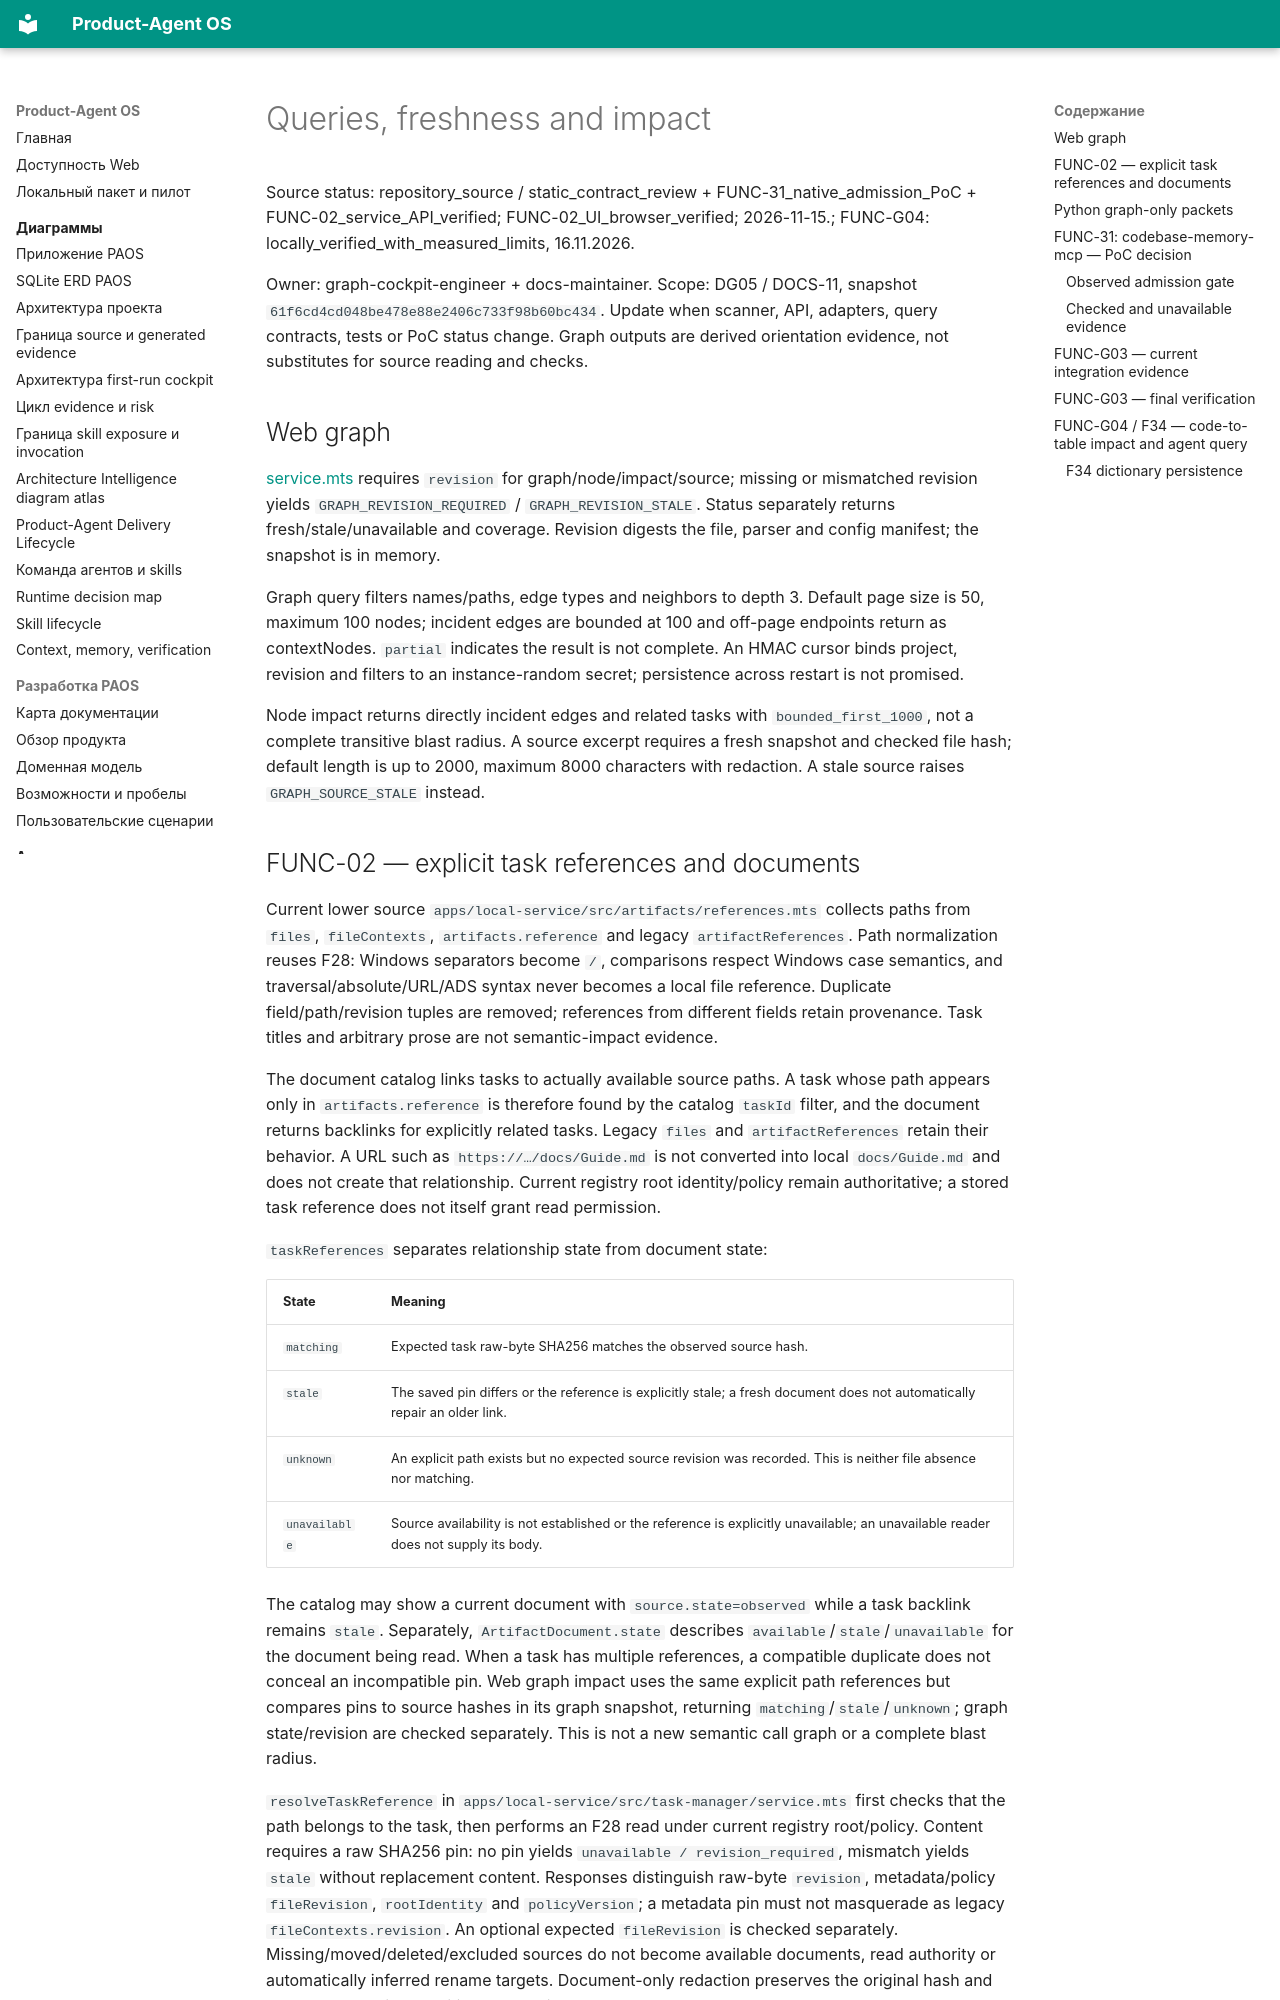

repository: alexroadcaster/product-agent-os · page: code-intelligence/queries-impact.en.html · generator: mkdocs

# Queries, freshness and impact

Source status: repository_source / static_contract_review + FUNC-31_native_admission_PoC + FUNC-02_service_API_verified; FUNC-02_UI_browser_verified; 2026-11-15.; FUNC-G04: locally_verified_with_measured_limits, 16.11.2026.

Owner: graph-cockpit-engineer + docs-maintainer. Scope: DG05 / DOCS-11, snapshot `61f6cd4cd048be478e88e2406c733f98b60bc434`. Update when scanner, API, adapters, query contracts, tests or PoC status change. Graph outputs are derived orientation evidence, not substitutes for source reading and checks.

## Web graph

[service.mts](https://github.com/alexroadcaster/product-agent-os/blob/61f6cd4cd048be478e88e2406c733f98b60bc434/apps/local-service/src/code-index/service.mts) requires `revision` for graph/node/impact/source; missing or mismatched revision yields `GRAPH_REVISION_REQUIRED` / `GRAPH_REVISION_STALE`. Status separately returns fresh/stale/unavailable and coverage. Revision digests the file, parser and config manifest; the snapshot is in memory.

Graph query filters names/paths, edge types and neighbors to depth 3. Default page size is 50, maximum 100 nodes; incident edges are bounded at 100 and off-page endpoints return as contextNodes. `partial` indicates the result is not complete. An HMAC cursor binds project, revision and filters to an instance-random secret; persistence across restart is not promised.

Node impact returns directly incident edges and related tasks with `bounded_first_1000`, not a complete transitive blast radius. A source excerpt requires a fresh snapshot and checked file hash; default length is up to 2000, maximum 8000 characters with redaction. A stale source raises `GRAPH_SOURCE_STALE` instead.

## FUNC-02 — explicit task references and documents

Current lower source `apps/local-service/src/artifacts/references.mts` collects paths from `files`, `fileContexts`, `artifacts.reference` and legacy `artifactReferences`. Path normalization reuses F28: Windows separators become `/`, comparisons respect Windows case semantics, and traversal/absolute/URL/ADS syntax never becomes a local file reference. Duplicate field/path/revision tuples are removed; references from different fields retain provenance. Task titles and arbitrary prose are not semantic-impact evidence.

The document catalog links tasks to actually available source paths. A task whose path appears only in `artifacts.reference` is therefore found by the catalog `taskId` filter, and the document returns backlinks for explicitly related tasks. Legacy `files` and `artifactReferences` retain their behavior. A URL such as `https://…/docs/Guide.md` is not converted into local `docs/Guide.md` and does not create that relationship. Current registry root identity/policy remain authoritative; a stored task reference does not itself grant read permission.

`taskReferences` separates relationship state from document state:

| State | Meaning |
| --- | --- |
| `matching` | Expected task raw-byte SHA256 matches the observed source hash. |
| `stale` | The saved pin differs or the reference is explicitly stale; a fresh document does not automatically repair an older link. |
| `unknown` | An explicit path exists but no expected source revision was recorded. This is neither file absence nor matching. |
| `unavailable` | Source availability is not established or the reference is explicitly unavailable; an unavailable reader does not supply its body. |

The catalog may show a current document with `source.state=observed` while a task backlink remains `stale`. Separately, `ArtifactDocument.state` describes `available`/`stale`/`unavailable` for the document being read. When a task has multiple references, a compatible duplicate does not conceal an incompatible pin. Web graph impact uses the same explicit path references but compares pins to source hashes in its graph snapshot, returning `matching`/`stale`/`unknown`; graph state/revision are checked separately. This is not a new semantic call graph or a complete blast radius.

`resolveTaskReference` in `apps/local-service/src/task-manager/service.mts` first checks that the path belongs to the task, then performs an F28 read under current registry root/policy. Content requires a raw SHA256 pin: no pin yields `unavailable / revision_required`, mismatch yields `stale` without replacement content. Responses distinguish raw-byte `revision`, metadata/policy `fileRevision`, `rootIdentity` and `policyVersion`; a metadata pin must not masquerade as legacy `fileContexts.revision`. An optional expected `fileRevision` is checked separately. Missing/moved/deleted/excluded sources do not become available documents, read authority or automatically inferred rename targets. Document-only redaction preserves the original hash and does not authorize sensitive paths/private-key content.

Current root-owned service/API receipt `.tmp/func-g03/f02-focused-final.log`: **21/21 passed,0skip**. Two new regressions in `tests/web/skill-generation-artifacts.test.mts` cover structured-only backlinks/catalog task filtering, legacy paths, URL exclusion, stale relationships, inventory-policy denial and deleted sources; manager/reference and inventory-consumer checks are in the same receipt. This text reuses that current receipt; no new product suite was run for the documentation update. App/browser rendering, F18 common freshness, F26/F27 closure and human acceptance remain separate [FUNC-G03 owner](../planning/functional-remediation-2026-11-15.md) evidence.
